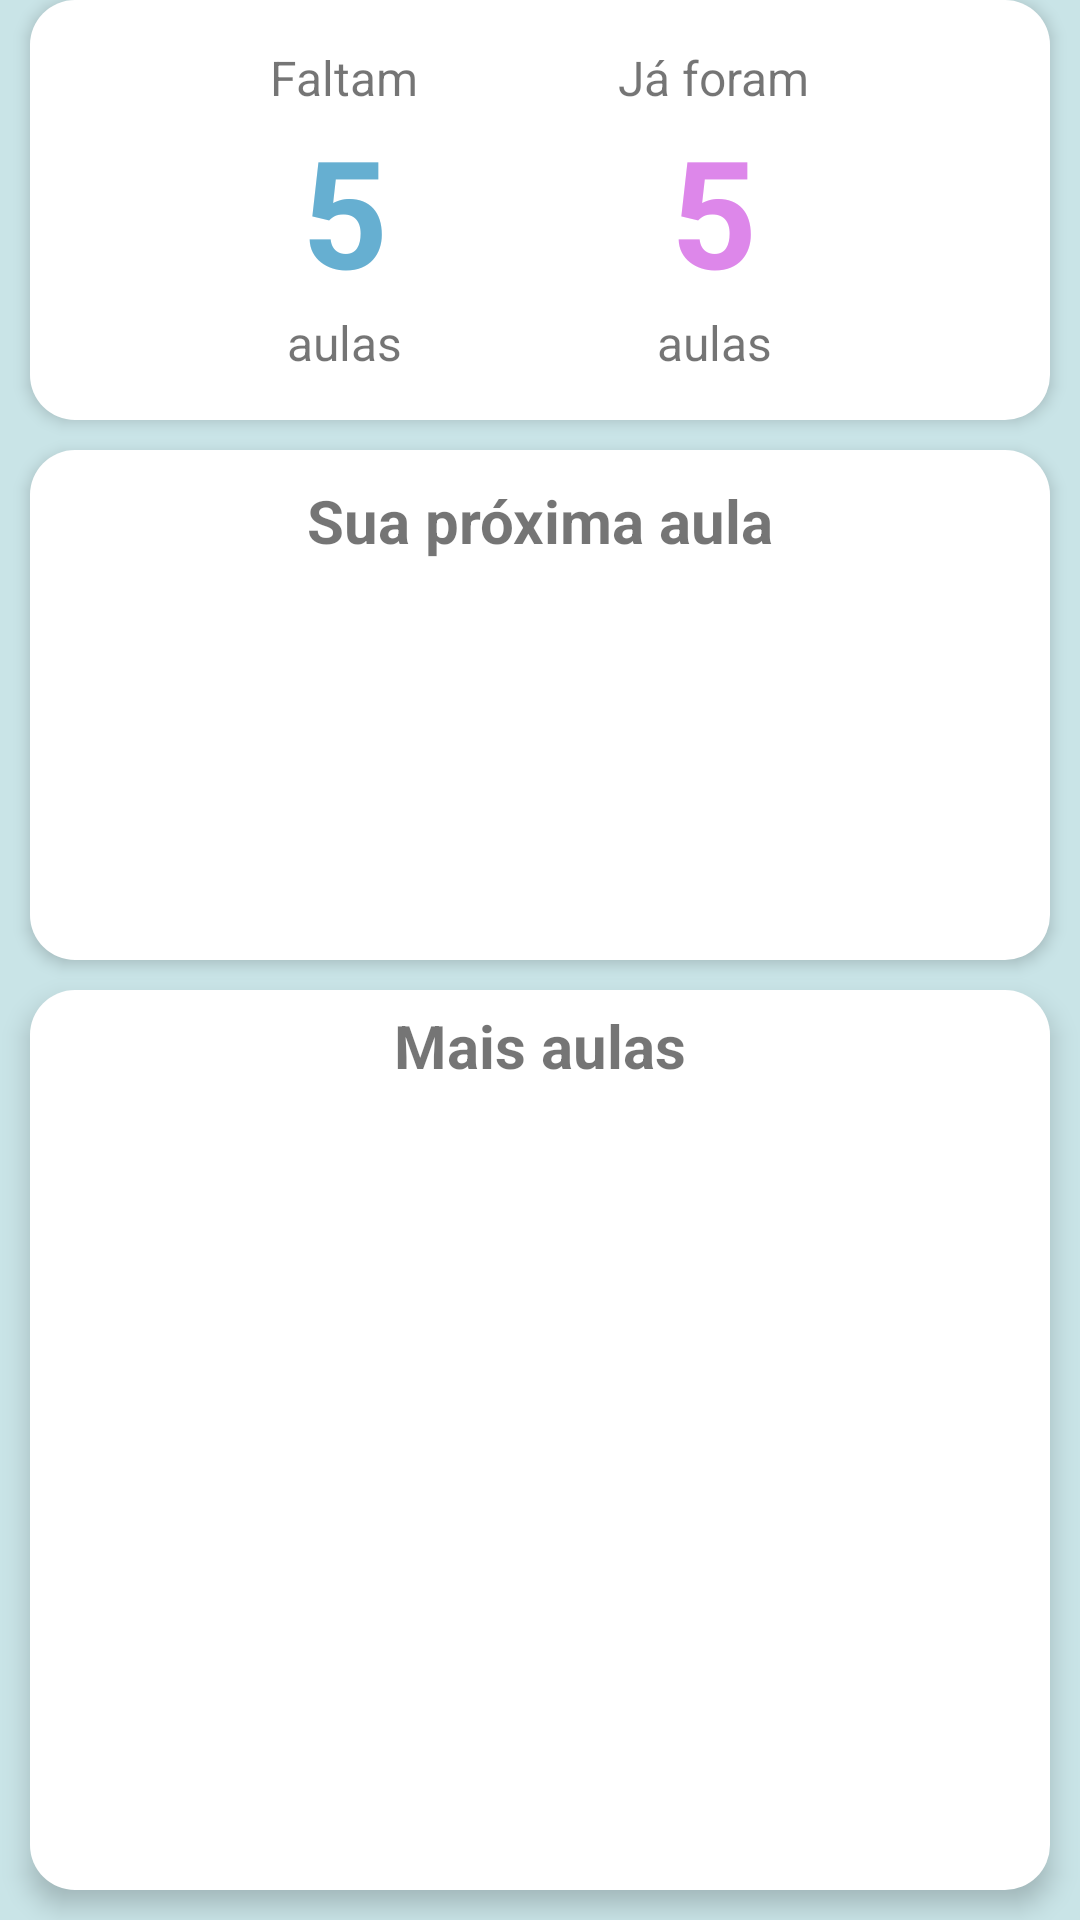

This screen was rendered from an Android layout file. Write that file and the resources it references.
<!-- AndroidManifest.xml: application theme AppTheme -->
<!-- res/layout/activities_display_fragment.xml -->
<?xml version = "1.0" encoding = "utf-8"?>
<androidx.constraintlayout.widget.ConstraintLayout xmlns:android="http://schemas.android.com/apk/res/android"
    xmlns:app="http://schemas.android.com/apk/res-auto"
    xmlns:tools="http://schemas.android.com/tools"
    android:layout_width="match_parent"
    android:layout_height="match_parent"
    tools:showIn = "@layout/activity_main"
    android:background="@color/colorPrimary"
    tools:context = ".fragment.DisplayActivitiesFragment">

    <androidx.constraintlayout.widget.ConstraintLayout
        android:id="@+id/activity_status"
        android:layout_width="match_parent"
        android:layout_height="140dp"
        android:background="@drawable/square"
        android:elevation="3dp"
        android:layout_marginStart="10dp"
        android:layout_marginEnd="10dp"
        android:layout_marginBottom="10dp"
        app:layout_constraintLeft_toLeftOf="parent"
        app:layout_constraintRight_toRightOf="parent"
        app:layout_constraintBottom_toTopOf="@id/next_activity">

        <androidx.constraintlayout.widget.ConstraintLayout
            android:layout_width="wrap_content"
            android:layout_height="wrap_content"
            app:layout_constraintTop_toTopOf="parent"
            app:layout_constraintBottom_toBottomOf="parent"
            app:layout_constraintLeft_toLeftOf="parent"
            android:layout_marginStart="80dp"
            >

            <TextView
                android:id="@+id/already_gone_title"
                android:layout_width="wrap_content"
                android:layout_height="wrap_content"
                android:textSize="16sp"
                app:layout_constraintTop_toTopOf="parent"
                app:layout_constraintLeft_toLeftOf="parent"
                app:layout_constraintRight_toRightOf="parent"
                android:text="Faltam" />

            <TextView
                android:id="@+id/already_gone_number"
                android:layout_width="wrap_content"
                android:layout_height="wrap_content"
                android:textSize="50sp"
                android:textStyle="bold"
                android:textColor="@color/cardColor3"
                app:layout_constraintLeft_toLeftOf="parent"
                app:layout_constraintRight_toRightOf="parent"
                app:layout_constraintTop_toBottomOf="@id/already_gone_title"
                android:text="5" />

            <TextView
                android:id="@+id/already_gone_type"
                android:layout_width="wrap_content"
                android:layout_height="wrap_content"
                android:textSize="16sp"
                app:layout_constraintLeft_toLeftOf="parent"
                app:layout_constraintRight_toRightOf="parent"
                app:layout_constraintTop_toBottomOf="@id/already_gone_number"
                android:text="aulas" />

        </androidx.constraintlayout.widget.ConstraintLayout>

        <androidx.constraintlayout.widget.ConstraintLayout
            android:layout_width="wrap_content"
            android:layout_height="wrap_content"
            app:layout_constraintTop_toTopOf="parent"
            app:layout_constraintBottom_toBottomOf="parent"
            app:layout_constraintRight_toRightOf="parent"
            android:layout_marginEnd="80dp"
            >

            <TextView
                android:id="@+id/left_title"
                android:layout_width="wrap_content"
                android:layout_height="wrap_content"
                android:textSize="16sp"
                app:layout_constraintTop_toTopOf="parent"
                app:layout_constraintLeft_toLeftOf="parent"
                app:layout_constraintRight_toRightOf="parent"
                android:text="Já foram" />

            <TextView
                android:id="@+id/left_number"
                android:layout_width="wrap_content"
                android:layout_height="wrap_content"
                android:textSize="50sp"
                android:textStyle="bold"
                android:textColor="@color/cardColor6"
                app:layout_constraintLeft_toLeftOf="parent"
                app:layout_constraintRight_toRightOf="parent"
                app:layout_constraintTop_toBottomOf="@id/left_title"
                android:text="5" />

            <TextView
                android:id="@+id/left_type"
                android:layout_width="wrap_content"
                android:layout_height="wrap_content"
                android:textSize="16sp"
                app:layout_constraintLeft_toLeftOf="parent"
                app:layout_constraintRight_toRightOf="parent"
                app:layout_constraintTop_toBottomOf="@id/left_number"
                android:text="aulas" />

        </androidx.constraintlayout.widget.ConstraintLayout>

    </androidx.constraintlayout.widget.ConstraintLayout>

    <androidx.constraintlayout.widget.ConstraintLayout
        android:id="@+id/next_activity"
        android:layout_width="match_parent"
        android:layout_height="170dp"
        android:background="@drawable/square"
        android:elevation="3dp"
        android:layout_marginStart="10dp"
        android:layout_marginEnd="10dp"
        android:layout_marginBottom="10dp"
        app:layout_constraintLeft_toLeftOf="parent"
        app:layout_constraintRight_toRightOf="parent"
        app:layout_constraintBottom_toTopOf="@id/more_activities">











        <TextView
            android:id="@+id/next_activities_title"
            android:layout_width="wrap_content"
            android:layout_height="wrap_content"
            app:layout_constraintTop_toTopOf="parent"
            app:layout_constraintLeft_toLeftOf="parent"
            app:layout_constraintRight_toRightOf="parent"
            android:layout_marginTop="10dp"
            android:textStyle="bold"
            android:textSize="20sp"
            android:text="Sua próxima aula" />

        <androidx.recyclerview.widget.RecyclerView
            android:id="@+id/next_activity_view"
            android:layout_width="match_parent"
            android:layout_height="wrap_content"
            app:layout_constraintLeft_toLeftOf="parent"
            app:layout_constraintRight_toRightOf="parent"
            android:layout_marginStart="8dp"
            android:layout_marginEnd="8dp"
            app:layout_constraintBottom_toBottomOf="parent"
            android:layout_marginBottom="10dp"/>

    </androidx.constraintlayout.widget.ConstraintLayout>

    <androidx.constraintlayout.widget.ConstraintLayout
        android:id="@+id/more_activities"
        android:layout_width="match_parent"
        android:layout_height="300dp"
        android:background="@drawable/square"
        android:elevation="5dp"
        android:layout_marginStart="10dp"
        android:layout_marginEnd="10dp"
        android:layout_marginBottom="10dp"
        app:layout_constraintLeft_toLeftOf="parent"
        app:layout_constraintRight_toRightOf="parent"
        app:layout_constraintBottom_toBottomOf="parent">











        <TextView
            android:id="@+id/more_activities_title"
            android:layout_width="wrap_content"
            android:layout_height="wrap_content"
            app:layout_constraintTop_toTopOf="parent"
            app:layout_constraintLeft_toLeftOf="parent"
            app:layout_constraintRight_toRightOf="parent"
            android:layout_marginTop="5dp"
            android:textStyle="bold"
            android:textSize="20sp"
            android:text="Mais aulas" />

        <androidx.recyclerview.widget.RecyclerView
            android:id="@+id/more_activities_view"
            android:layout_width="match_parent"
            android:layout_height="270dp"
            app:layout_constraintBottom_toBottomOf="parent"
            app:layout_constraintLeft_toLeftOf="parent"
            app:layout_constraintRight_toRightOf="parent"
            android:layout_marginEnd="5dp"
            android:layout_marginStart="5dp"
            android:scrollbars="vertical" />

    </androidx.constraintlayout.widget.ConstraintLayout>


    </androidx.constraintlayout.widget.ConstraintLayout>
<!-- res/layout/activity_main.xml (included above) -->
<?xml version = "1.0" encoding = "utf-8"?>
<RelativeLayout
    xmlns:android = "http://schemas.android.com/apk/res/android"
    xmlns:tools  = "http://schemas.android.com/tools"
    xmlns:app = "http://schemas.android.com/apk/res-auto"
    android:layout_width = "match_parent"
    android:layout_height = "match_parent"
    app:layout_behavior = "@string/appbar_scrolling_view_behavior"
    tools:showIn = "@layout/activity_main"
    android:background="@color/cadsBgColor"
    tools:context = ".activity.MainActivity">

    <androidx.recyclerview.widget.RecyclerView
        android:id="@+id/recycler_view"
        android:layout_width="match_parent"
        android:layout_height="wrap_content"
        android:scrollbars="vertical" />
</RelativeLayout>
<!-- resources referenced by this layout -->
<resources>
  <color name="cadsBgColor">#FFFFFF</color>
  <color name="cardColor3">#66AFD1</color>
  <color name="cardColor4">#70BAA9</color>
  <color name="cardColor6">#DD87EA</color>
  <color name="colorPrimary">#C9E4E7</color>
  <!-- drawable circled_square (drawable-v24) -->
  <?xml version="1.0" encoding="utf-8"?>
  <shape xmlns:android="http://schemas.android.com/apk/res/android"
      android:shape="rectangle">
      <size android:height="15dp" android:width="15dp"/>
      <solid android:color="@color/colorAccent"/>
      <corners android:topLeftRadius="40dp"
               android:topRightRadius="40dp"
               android:bottomRightRadius="40dp"
               android:bottomLeftRadius="40dp"/>
  </shape>
  <!-- drawable square (drawable-v24) -->
  <?xml version="1.0" encoding="utf-8"?>
  <shape xmlns:android="http://schemas.android.com/apk/res/android"
      android:shape="rectangle">
      <size android:height="15dp" android:width="15dp"/>
      <solid android:color="@color/colorAccent"/>
      <corners android:topLeftRadius="15dp"
          android:topRightRadius="15dp"
          android:bottomRightRadius="15dp"
          android:bottomLeftRadius="15dp"/>
  </shape>
  <style name="AppTheme" parent="Theme.AppCompat.Light.NoActionBar">
          
          <item name="colorPrimary">@color/colorPrimaryDark</item>
          <item name="colorPrimaryDark">@color/colorPrimary</item>
          <item name="colorAccent">@color/colorAccent</item>
      </style>
  <color name="colorAccent">#FFFFFF</color>
  <color name="colorPrimaryDark">#465E60</color>
</resources>
